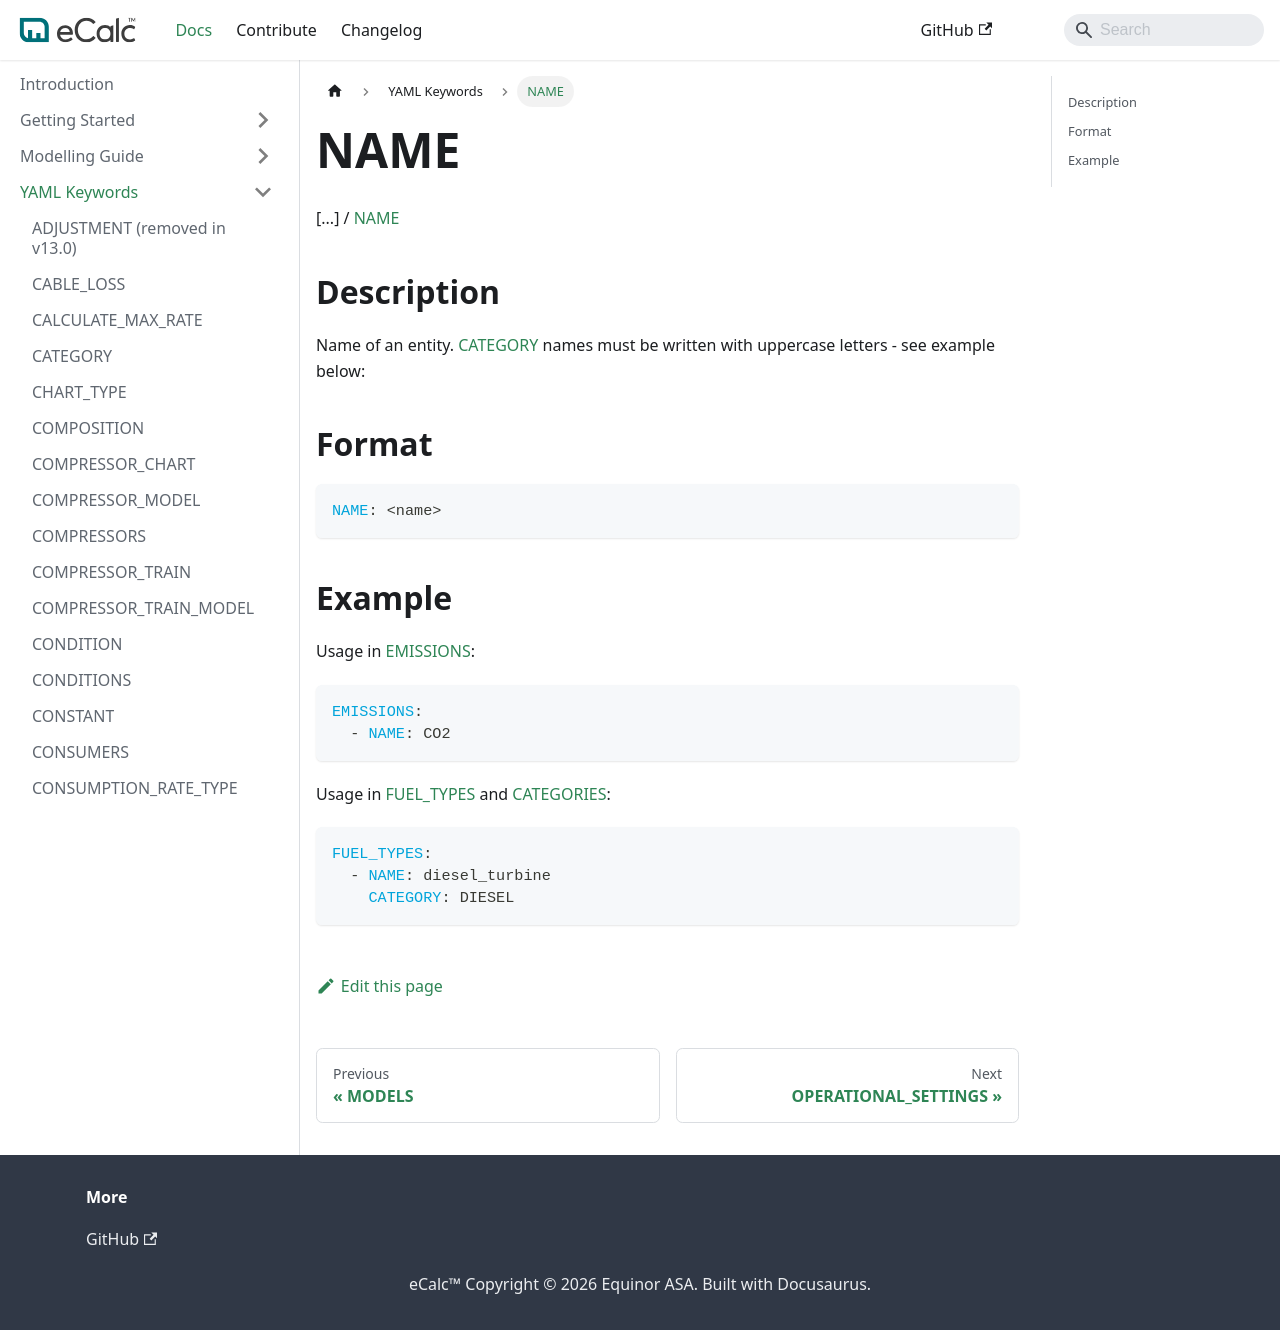

repository: equinor/ecalc · page: v15.9/docs/about/references/NAME/index.html · generator: docusaurus

# NAME

[...] /
[NAME](/about/references/NAME.md)

## Description {/* #description */}
Name of an entity.
[CATEGORY](/about/references/CATEGORY.md) names must be written with uppercase letters - see example below:

## Format {/* #format */}
~~~~~~~~yaml
NAME: <name>
~~~~~~~~

## Example {/* #example */}
Usage in [EMISSIONS](/about/references/EMISSIONS.md):

~~~~~~~~yaml
EMISSIONS:
  - NAME: CO2
~~~~~~~~

Usage in [FUEL_TYPES](/about/references/FUEL_TYPES.md) and [CATEGORIES](/about/references/CATEGORY.md):

~~~~~~~~yaml
FUEL_TYPES:
  - NAME: diesel_turbine
    CATEGORY: DIESEL
~~~~~~~~
